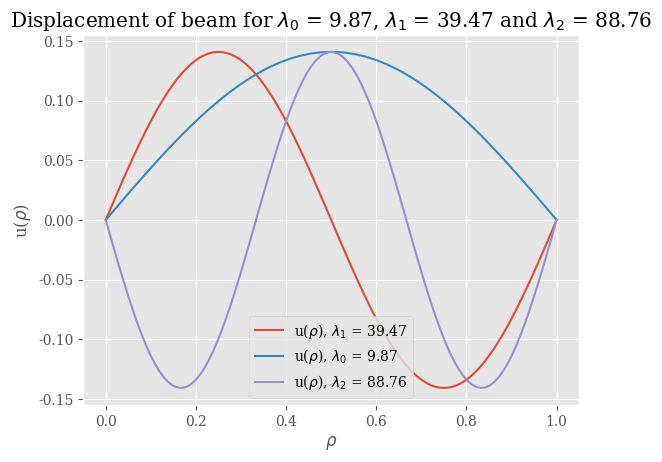

The script that saved this image:
import numpy as np, matplotlib.pyplot as plt

plt.style.use('ggplot')

font = {'family' : 'serif',
        'weight' : 'normal',
        'style'  : 'normal',
        'size'   : 10}
plt.rc('font', **font)

#Jacobis method

def max_nondiag(A, n): #defining function for finding the max nondiagonal element
    max = 0
    k = 0
    l = 0
    for i in range(0, n):
        for j in range(i+1, n):
            if abs(A[i,j]) > max:
                max = abs(A[i,j])
                k = i
                l = j
    return max, k, l

def rotate(A, U, k, l, n): # defining function for unitary transforms of the matrix elements
    if A[k,l] != 0: #checking if elements are non-zero
        #defining tau, t, c and s
        tau = (A[l,l]-A[k,k])/(2*A[k,l])

        if tau > 0:
            t = 1. / (tau + np.sqrt(1. + tau**2))
        else:
            t = 1. / (tau - np.sqrt(1. + tau*tau))

        c = 1 / np.sqrt(1 + t**2)
        s = t*c

    else: # if elements are not non-zero:
        c = 1; s = 0
#Setting element-values as constants to reduce memory reads
    a_kk = A[k,k]
    a_ll = A[l,l]
    a_kl = A[k,l]
#Updating elements with algorithm
    A[k,k] = a_kk*c**2 - 2*a_kl*c*s + a_ll*s**2
    A[l,l] = a_ll*c**2 + 2*a_kl*c*s + a_kk*s**2
    A[k,l] = 0
    A[l,k] = 0

    for i in range(n):
        if i != k and i != l:
            a_ik = A[i,k]
            a_il = A[i,l]

            A[i,k] = a_ik*c - a_il*s
            A[k,i] = A[i,k]
            A[i,l] = a_il*c + a_ik*s
            A[l,i] = A[i,l]

        u_ik = U[i,k]
        u_il = U[i,l]
        U[i,k] = u_ik*c - u_il*s
        U[i,l] = u_il*c + u_ik*s

    return A, U

if __name__ == '__main__':
    # defining constants
    tol = 1e-8
    n = 100
    h = 1. / (n + 1)
    d = 2. / (h ** 2)
    a = -1. / (h ** 2)
    max_iteration = n ** 3
    iteration = 0

    # setting matrix elements
    A = np.zeros((n, n))
    A[0, 0] = d; A[0, 1] = a; A[-1, -1] = d; A[-1, -2] = a

    for i in range(1, n - 1):  # generating the tridiagonal matrix A
        A[i, i] = d
        A[i, i + 1] = a
        A[i, i - 1] = a

    # generating eigenvector matrix
    U = np.zeros((n, n))
    for i in range(n):
        for j in range(n):
            if i == j:
                U[i, j] = 1

    max = max_nondiag(A, n)[0]

    while max > tol and iteration < max_iteration:
        max, k, l = max_nondiag(A, n)
        A, U = rotate(A, U, k, l, n)
        iteration += 1

    eig_A = np.zeros(n)
    for i in range(n):
        eig_A[i] = A[i, i]

    f_n = open('eigvalues_%g.txt' % n, 'w+')

    for i in range(n):
        f_n.write('%.12f\n' % eig_A[i])

    p = np.linspace(0,1,n+2)

    idx1 = np.where(eig_A == np.min(eig_A))[0]
    max2 = np.max(eig_A)
    idx2 = 0
    for i in range(len(eig_A)):
        if eig_A[i] != np.min(eig_A):
            if eig_A[i] < max2:
                max2 = eig_A[i]
                idx2 = i

    max3 = np.max(eig_A)
    idx3 = 0
    for i in range(len(eig_A)):
        if i != idx2 and i != idx1[0]:
            if eig_A[i] < max3:
                max3 = eig_A[i]
                idx3 = i

    print(idx2, idx1[0], idx3)

    plt.title(r'Displacement of beam for $\lambda_0$ = %.2f, $\lambda_1$ = %.2f and $\lambda_2$ = %.2f'\
    % (A[idx1[0],idx1[0]], A[idx2, idx2], A[idx3, idx3]))
    figure = plt.plot(p, np.hstack([0,U[:,idx2],0]), label=r'u($\rho$), $\lambda_1$ = %.2f' % A[idx2, idx2])
    plt.plot(p, np.hstack([0,U[:,idx1[0]],0]), label=r'u($\rho$), $\lambda_0$ = %.2f' % A[idx1[0], idx1[0]])
    plt.plot(p, np.hstack([0,U[:,idx3],0]), label=r'u($\rho$), $\lambda_2$ = %.2f' % A[idx3, idx3])
    plt.xlabel(r'$\rho$')
    plt.ylabel(r'u($\rho$)')
    plt.legend()
    plt.savefig('BucklingBeamlambda.pdf')
    plt.close()


    #plt.show()
